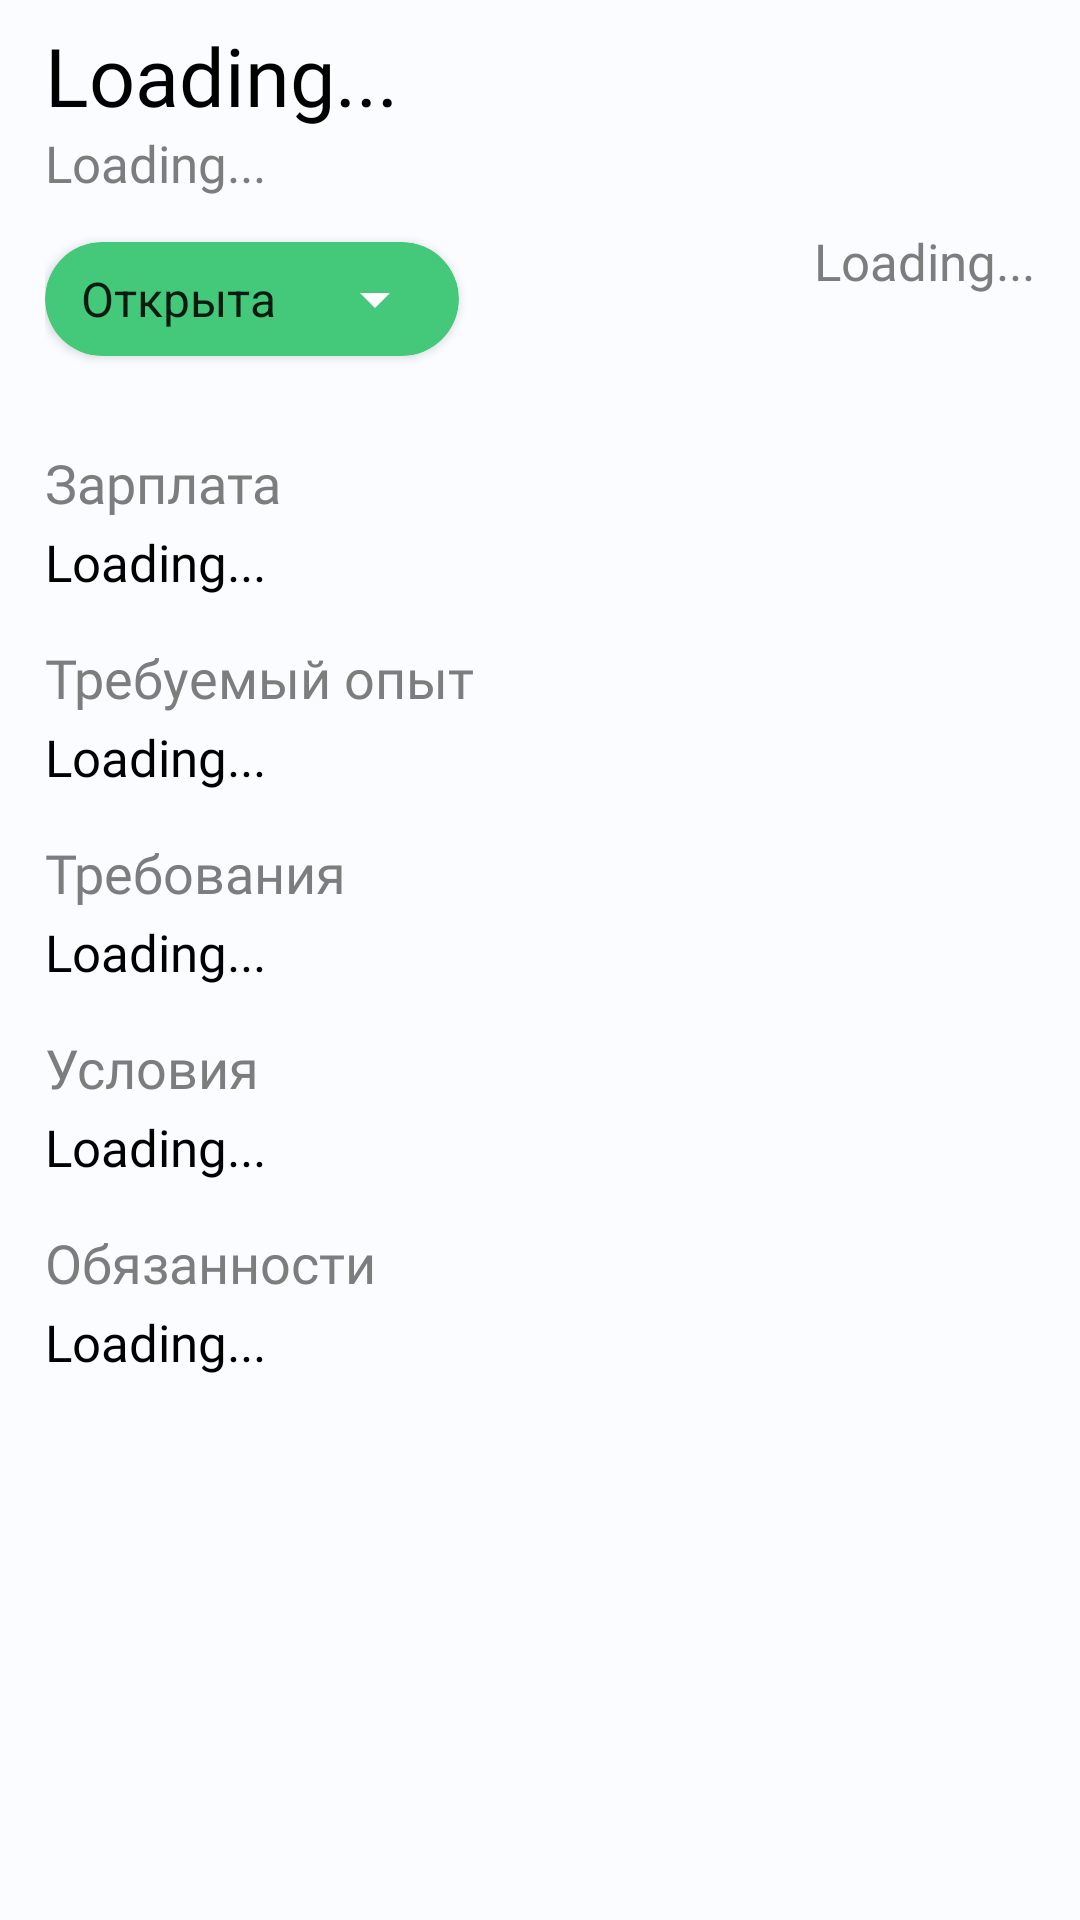

This screen was rendered from an Android layout file. Write that file and the resources it references.
<!-- AndroidManifest.xml: application theme Theme.RecruiterHeaven -->
<!-- res/layout/fragment_sub_info.xml -->
<?xml version="1.0" encoding="utf-8"?>
<ScrollView xmlns:android="http://schemas.android.com/apk/res/android"
    xmlns:app="http://schemas.android.com/apk/res-auto"
    android:layout_width="match_parent"
    android:layout_height="match_parent"
    android:paddingStart="15dp"
    android:background="@color/secondary_background_color"
    android:paddingEnd="15dp">

    <androidx.constraintlayout.widget.ConstraintLayout
        android:layout_width="match_parent"
        android:layout_height="match_parent">

    <TextView
        android:id="@+id/vacancy_title"
        android:layout_width="match_parent"
        android:layout_height="wrap_content"
        android:text="Loading..."
        android:fontFamily="@font/raleway_semi_bold"
        android:textColor="@color/black"
        android:textSize="27sp"
        android:paddingEnd="15dp"
        android:layout_marginTop="7dp"
        app:layout_constraintTop_toTopOf="parent"
        app:layout_constraintStart_toStartOf="parent" />

        <TextView
            android:id="@+id/vacancy_department"
            android:layout_width="match_parent"
            android:layout_height="wrap_content"
            android:text="Loading..."
            android:fontFamily="@font/raleway_medium"
            android:textColor="@color/tab_not_selected_text"
            android:textSize="17sp"
            android:paddingEnd="15dp"
            app:layout_constraintTop_toBottomOf="@id/vacancy_title"
            app:layout_constraintStart_toStartOf="parent" />

    <androidx.cardview.widget.CardView
        android:id="@+id/vacancy_status_card"
        android:layout_width="wrap_content"
        android:layout_height="wrap_content"
        app:layout_constraintTop_toBottomOf="@id/vacancy_department"
        app:layout_constraintStart_toStartOf="parent"
        android:layout_marginTop="15dp"
        app:contentPadding="4dp"
        app:cardCornerRadius="20dp"
        app:cardBackgroundColor="#44C879">

        <Spinner
            android:id="@+id/vacancy_status_change_spinner"
            android:layout_width="130dp"
            android:backgroundTint="@color/white"
            android:layout_height="30dp"
            android:entries="@array/vacancy_status" />

    </androidx.cardview.widget.CardView>

    <TextView
        android:id="@+id/vacancy_creation_date"
        android:layout_width="wrap_content"
        android:layout_height="wrap_content"
        android:text="Loading..."
        android:textAlignment="textEnd"
        android:fontFamily="@font/raleway_medium"
        android:textColor="@color/tab_not_selected_text"
        android:textSize="17sp"
        android:layout_marginTop="10dp"
        app:layout_constraintEnd_toEndOf="parent"
        app:layout_constraintTop_toBottomOf="@id/vacancy_department" />

    <LinearLayout
        android:layout_width="match_parent"
        android:layout_height="wrap_content"
        android:layout_marginTop="15dp"
        android:orientation="vertical"
        app:layout_constraintTop_toBottomOf="@id/vacancy_status_card"
        app:layout_constraintStart_toStartOf="parent"
        app:layout_constraintEnd_toEndOf="parent">

        <LinearLayout
            android:orientation="vertical"
            android:layout_marginTop="15dp"
            android:layout_width="wrap_content"
            android:layout_height="wrap_content">

            <TextView
                android:layout_width="wrap_content"
                android:layout_height="wrap_content"
                android:text="Зарплата"
                android:fontFamily="@font/raleway_medium"
                android:textSize="18sp"
                android:textColor="@color/tab_not_selected_text"/>

            <TextView
                android:id="@+id/salary_text"
                android:layout_width="wrap_content"
                android:layout_height="wrap_content"
                android:text="Loading..."
                android:fontFamily="@font/raleway_medium"
                android:textSize="17sp"
                android:textColor="@color/black"
                android:layout_marginTop="3dp"/>

        </LinearLayout>

        <LinearLayout
            android:orientation="vertical"
            android:layout_marginTop="15dp"
            android:layout_width="wrap_content"
            android:layout_height="wrap_content">

        <TextView
            android:layout_width="wrap_content"
            android:layout_height="wrap_content"
            android:text="Требуемый опыт"
            android:fontFamily="@font/raleway_medium"
            android:textSize="18sp"
            android:textColor="@color/tab_not_selected_text"/>

        <TextView
            android:id="@+id/experience_textView"
            android:layout_width="wrap_content"
            android:layout_height="wrap_content"
            android:text="Loading..."
            android:fontFamily="@font/raleway_medium"
            android:textSize="17sp"
            android:textColor="@color/black"
            android:layout_marginTop="3dp"/>

        </LinearLayout>

        <LinearLayout
            android:orientation="vertical"
            android:layout_marginTop="15dp"
            android:layout_width="wrap_content"
            android:layout_height="wrap_content">

        <TextView
            android:layout_width="wrap_content"
            android:layout_height="wrap_content"
            android:text="Требования"
            android:fontFamily="@font/raleway_medium"
            android:textSize="18sp"
            android:textColor="@color/tab_not_selected_text"/>

        <TextView
            android:id="@+id/requirements_text"
            android:layout_width="wrap_content"
            android:layout_height="wrap_content"
            android:text="Loading..."
            android:fontFamily="@font/raleway_medium"
            android:textSize="17sp"
            android:textColor="@color/black"
            android:layout_marginTop="3dp"/>

        </LinearLayout>

        <LinearLayout
            android:orientation="vertical"
            android:layout_marginTop="15dp"
            android:layout_width="wrap_content"
            android:layout_height="wrap_content">

            <TextView
                android:layout_width="wrap_content"
                android:layout_height="wrap_content"
                android:text="Условия"
                android:fontFamily="@font/raleway_medium"
                android:textSize="18sp"
                android:textColor="@color/tab_not_selected_text"/>

            <TextView
                android:id="@+id/conditions_text"
                android:layout_width="wrap_content"
                android:layout_height="wrap_content"
                android:text="Loading..."
                android:fontFamily="@font/raleway_medium"
                android:textSize="17sp"
                android:textColor="@color/black"
                android:layout_marginTop="3dp"/>

        </LinearLayout>

        <LinearLayout
            android:orientation="vertical"
            android:layout_marginTop="15dp"
            android:layout_width="wrap_content"
            android:layout_height="wrap_content">

            <TextView
                android:layout_width="wrap_content"
                android:layout_height="wrap_content"
                android:text="Обязанности"
                android:fontFamily="@font/raleway_medium"
                android:textSize="18sp"
                android:textColor="@color/tab_not_selected_text"/>

            <TextView
                android:id="@+id/job_duties_text"
                android:layout_width="wrap_content"
                android:layout_height="wrap_content"
                android:text="Loading..."
                android:fontFamily="@font/raleway_medium"
                android:textSize="17sp"
                android:textColor="@color/black"
                android:layout_marginTop="3dp"/>

        </LinearLayout>

    </LinearLayout>

    </androidx.constraintlayout.widget.ConstraintLayout>

</ScrollView>
<!-- resources referenced by this layout -->
<resources>
  <array name="vacancy_status">
          <item>Открыта</item>
          <item>Пауза</item>
          <item>Закрыта</item>
      </array>
  <color name="black">#FF000000</color>
  <color name="secondary_background_color">#FAFCFF</color>
  <color name="tab_not_selected_text">#7D7D7D</color>
  <color name="white">#FFFFFFFF</color>
  <style name="Theme.RecruiterHeaven" parent="Theme.MaterialComponents.DayNight.NoActionBar">
          <item name="android:statusBarColor">@color/main_blue</item>
      </style>
  <color name="main_blue">#417BD2</color>
</resources>
